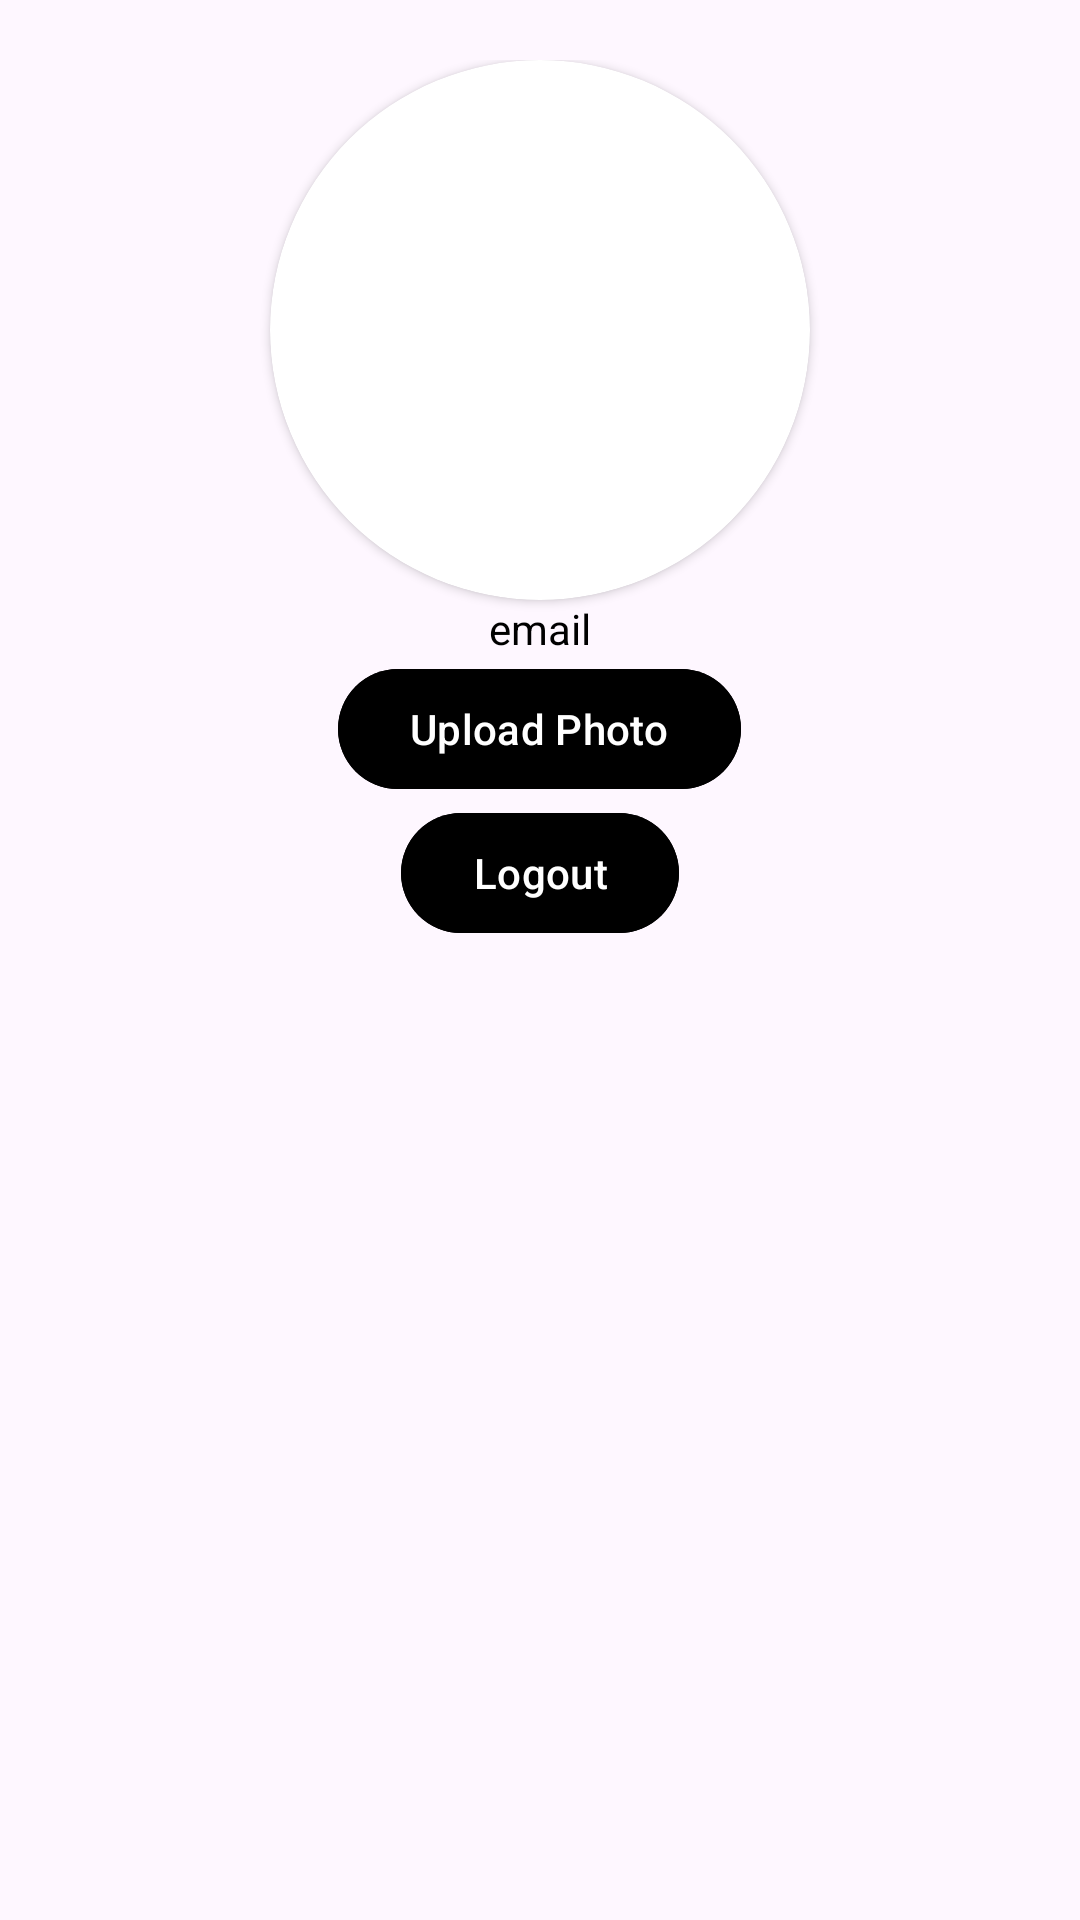

Android layout source for this screen:
<!-- AndroidManifest.xml: application theme Theme.Hosicare -->
<!-- res/layout/activity_user.xml -->
<?xml version="1.0" encoding="utf-8"?>
<RelativeLayout xmlns:android="http://schemas.android.com/apk/res/android"
    xmlns:app="http://schemas.android.com/apk/res-auto"
    xmlns:tools="http://schemas.android.com/tools"
    android:layout_width="match_parent"
    android:layout_height="match_parent"
    tools:context=".UserActivity">

    <LinearLayout
        android:layout_width="match_parent"
        android:layout_height="wrap_content"
        android:gravity="center"
        android:orientation="vertical"
        android:layout_marginTop="20dp">

        <androidx.cardview.widget.CardView
            android:id="@+id/profile_card"
            android:layout_width="180dp"
            android:layout_height="180dp"
            app:cardCornerRadius="90dp">
            <ImageView
                android:id="@+id/user_profile_img"
                android:layout_width="match_parent"
                android:layout_height="match_parent"
                android:src="@drawable/account_img"
                />
        </androidx.cardview.widget.CardView>
        <TextView
            android:id="@+id/userEmailTxt"
            android:textColor="@color/textColorPrimary"
            android:layout_width="wrap_content"
            android:layout_height="wrap_content"
            android:text="email"
            />

        <Button
            android:id="@+id/upload_photo_btn"
            android:layout_width="wrap_content"
            android:layout_height="wrap_content"
            android:text="Upload Photo"
            android:backgroundTint="@color/textColorPrimary"/>

        <Button
            android:id="@+id/logoutBtn"
            android:layout_width="wrap_content"
            android:layout_height="wrap_content"
            android:text="Logout"
            android:backgroundTint="@color/textColorPrimary"/>

    </LinearLayout>

</RelativeLayout>
<!-- resources referenced by this layout -->
<resources>
  <color name="textColorPrimary">#000</color>
  <style name="Theme.Hosicare" parent="Base.Theme.Hosicare" />
  <style name="Base.Theme.Hosicare" parent="Theme.Material3.DayNight.NoActionBar">
          
          
      </style>
</resources>
